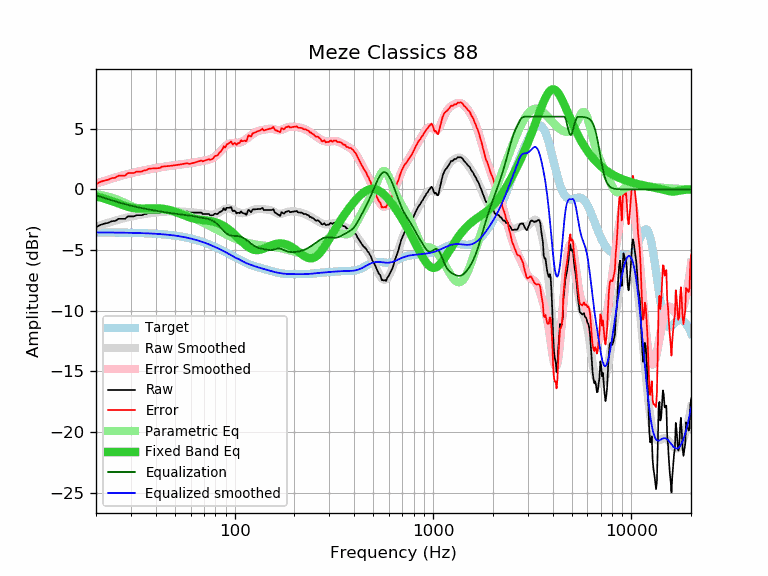

The table this chart was drawn from, first rows:
frequency, raw, error, smoothed, error_smoothed, equalization, parametric_eq, equalized_raw, equalized_smoothed, target
20, -3.12, 0.42, -3.07, 0.48, -0.48, -0.58, -3.60, -3.55, -3.55
21, -2.92, 0.62, -2.96, 0.59, -0.59, -0.66, -3.52, -3.55, -3.55
22, -2.82, 0.72, -2.85, 0.70, -0.70, -0.75, -3.52, -3.55, -3.55
23, -2.75, 0.80, -2.75, 0.80, -0.80, -0.85, -3.55, -3.55, -3.55
24, -2.62, 0.93, -2.66, 0.89, -0.89, -0.95, -3.52, -3.55, -3.55
25, -2.59, 0.96, -2.57, 0.98, -0.98, -1.06, -3.58, -3.56, -3.56
26, -2.42, 1.14, -2.49, 1.07, -1.07, -1.16, -3.49, -3.56, -3.56
27, -2.42, 1.14, -2.42, 1.14, -1.14, -1.26, -3.57, -3.56, -3.56
28, -2.42, 1.14, -2.36, 1.21, -1.21, -1.36, -3.64, -3.57, -3.57
29, -2.22, 1.35, -2.30, 1.28, -1.28, -1.43, -3.50, -3.57, -3.57
30, -2.22, 1.35, -2.24, 1.34, -1.34, -1.49, -3.56, -3.58, -3.58
31, -2.22, 1.36, -2.19, 1.39, -1.39, -1.54, -3.62, -3.58, -3.58
32, -2.12, 1.46, -2.15, 1.44, -1.44, -1.57, -3.57, -3.59, -3.59
33, -2.12, 1.47, -2.10, 1.49, -1.49, -1.58, -3.61, -3.59, -3.59
34, -2.12, 1.48, -2.07, 1.53, -1.53, -1.58, -3.66, -3.60, -3.60
35, -2.04, 1.56, -2.03, 1.58, -1.58, -1.58, -3.62, -3.61, -3.61
36, -2.01, 1.60, -2.00, 1.62, -1.62, -1.57, -3.63, -3.62, -3.62
37, -1.91, 1.71, -1.97, 1.65, -1.65, -1.56, -3.57, -3.63, -3.63
38, -1.91, 1.72, -1.95, 1.69, -1.69, -1.56, -3.60, -3.64, -3.64
39, -1.91, 1.73, -1.92, 1.72, -1.72, -1.55, -3.64, -3.65, -3.65
40, -1.91, 1.74, -1.90, 1.76, -1.76, -1.55, -3.67, -3.66, -3.66
41, -1.91, 1.75, -1.88, 1.79, -1.79, -1.56, -3.70, -3.67, -3.67
42, -1.91, 1.76, -1.86, 1.82, -1.82, -1.57, -3.73, -3.68, -3.68
43, -1.81, 1.88, -1.85, 1.84, -1.84, -1.59, -3.66, -3.69, -3.69
44, -1.81, 1.89, -1.84, 1.87, -1.87, -1.61, -3.68, -3.71, -3.71
45, -1.81, 1.91, -1.83, 1.89, -1.89, -1.64, -3.71, -3.72, -3.72
46, -1.81, 1.92, -1.82, 1.92, -1.92, -1.67, -3.73, -3.74, -3.74
47, -1.81, 1.94, -1.81, 1.94, -1.94, -1.71, -3.75, -3.75, -3.75
48, -1.81, 1.96, -1.81, 1.96, -1.96, -1.75, -3.78, -3.77, -3.77
49, -1.81, 1.97, -1.81, 1.98, -1.98, -1.80, -3.80, -3.79, -3.79
50, -1.81, 1.99, -1.81, 2.00, -2.00, -1.84, -3.82, -3.81, -3.81
51, -1.81, 2.01, -1.81, 2.02, -2.02, -1.90, -3.83, -3.83, -3.83
52, -1.81, 2.03, -1.81, 2.04, -2.04, -1.95, -3.85, -3.85, -3.85
53, -1.81, 2.05, -1.82, 2.05, -2.05, -2.00, -3.87, -3.87, -3.87
54, -1.81, 2.08, -1.82, 2.07, -2.07, -2.06, -3.89, -3.89, -3.89
55, -1.81, 2.10, -1.83, 2.09, -2.09, -2.11, -3.90, -3.92, -3.91
56, -1.81, 2.12, -1.84, 2.10, -2.10, -2.16, -3.92, -3.94, -3.94
57, -1.81, 2.15, -1.85, 2.12, -2.12, -2.21, -3.93, -3.96, -3.96
58, -1.83, 2.16, -1.86, 2.13, -2.13, -2.25, -3.97, -3.99, -3.99
59, -1.91, 2.10, -1.87, 2.15, -2.15, -2.29, -4.07, -4.02, -4.02
60, -1.91, 2.13, -1.88, 2.17, -2.17, -2.33, -4.08, -4.05, -4.05
61, -1.91, 2.16, -1.89, 2.19, -2.19, -2.37, -4.10, -4.08, -4.07
62, -1.91, 2.19, -1.90, 2.21, -2.21, -2.40, -4.12, -4.10, -4.10
63, -1.91, 2.22, -1.91, 2.23, -2.23, -2.42, -4.14, -4.14, -4.14
64, -1.91, 2.25, -1.92, 2.25, -2.25, -2.45, -4.16, -4.17, -4.17
65, -1.91, 2.28, -1.93, 2.27, -2.27, -2.47, -4.18, -4.20, -4.20
66, -1.91, 2.32, -1.94, 2.29, -2.29, -2.48, -4.20, -4.23, -4.23
67, -1.91, 2.35, -1.96, 2.31, -2.31, -2.50, -4.22, -4.27, -4.27
68, -1.91, 2.39, -1.97, 2.33, -2.33, -2.51, -4.24, -4.30, -4.30
69, -2.02, 2.31, -1.99, 2.35, -2.35, -2.52, -4.37, -4.34, -4.34
70, -2.02, 2.35, -2.01, 2.37, -2.37, -2.54, -4.39, -4.37, -4.37
71, -2.02, 2.38, -2.02, 2.38, -2.38, -2.55, -4.41, -4.41, -4.41
72, -2.02, 2.42, -2.04, 2.40, -2.40, -2.56, -4.43, -4.45, -4.45
73, -2.02, 2.46, -2.06, 2.43, -2.43, -2.57, -4.45, -4.48, -4.48
74, -2.02, 2.50, -2.07, 2.45, -2.45, -2.58, -4.48, -4.52, -4.52
75, -2.11, 2.45, -2.08, 2.48, -2.48, -2.60, -4.60, -4.56, -4.56
76, -2.13, 2.46, -2.08, 2.52, -2.52, -2.62, -4.65, -4.60, -4.60
77, -2.12, 2.51, -2.08, 2.56, -2.56, -2.64, -4.68, -4.64, -4.64
78, -2.12, 2.55, -2.07, 2.61, -2.61, -2.66, -4.73, -4.68, -4.68
79, -2.01, 2.71, -2.05, 2.67, -2.67, -2.68, -4.68, -4.72, -4.72
... 553 more rows
